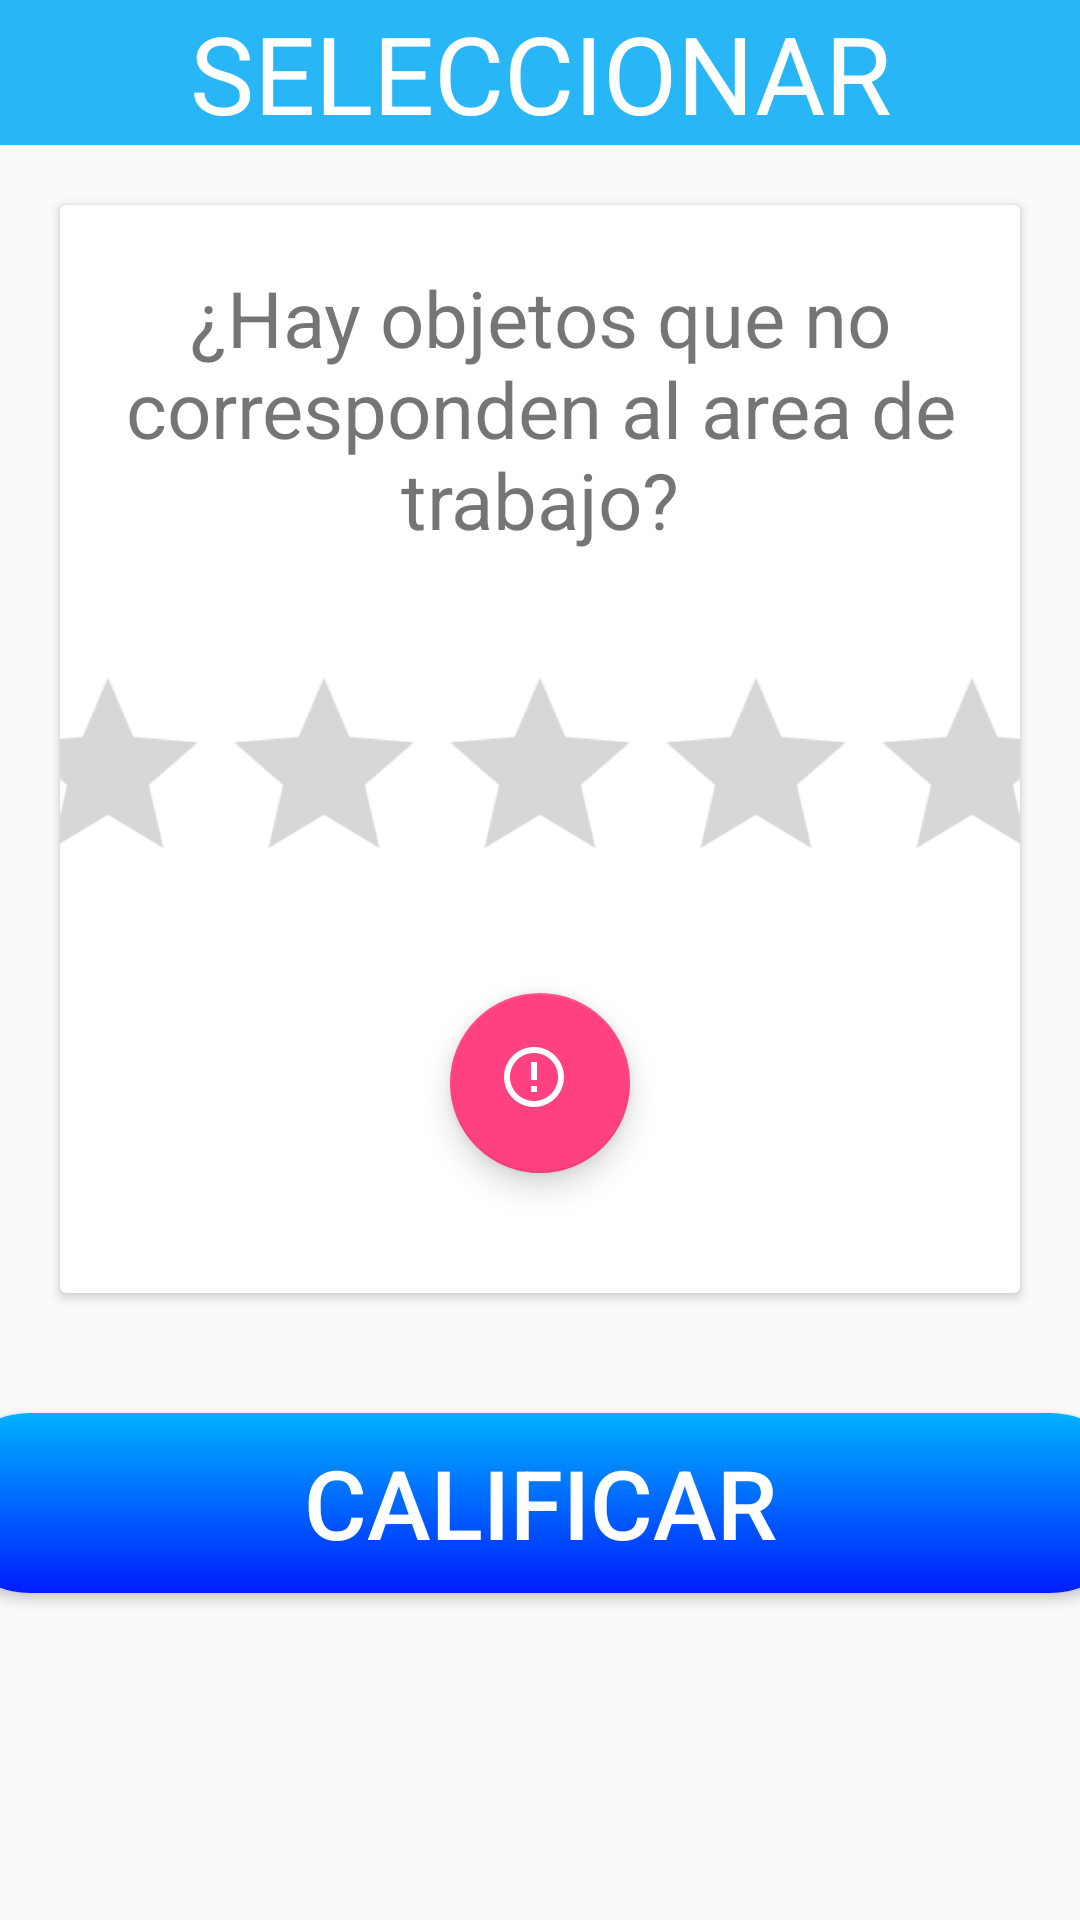

Here is an Android app screen rendered from its layout file. Give the layout XML and the strings, colors and styles it references.
<!-- AndroidManifest.xml: application theme AppTheme -->
<!-- res/layout/alert_dialog_calificar.xml -->
<?xml version="1.0" encoding="utf-8"?>
<LinearLayout
    xmlns:android="http://schemas.android.com/apk/res/android"
    xmlns:app="http://schemas.android.com/apk/res-auto"
    android:layout_width="match_parent"
    android:layout_height="match_parent"
    android:orientation="vertical">

    <TextView
        android:id="@+id/txtAlertTitulo"
        android:layout_width="match_parent"
        android:layout_height="wrap_content"
        android:text="SELECCIONAR"
        android:textAlignment="center"
        android:textSize="36sp"
        android:textColor="#FFF"
        android:background="@color/colorTitulos" />

    <android.support.v7.widget.CardView
        android:layout_width="match_parent"
        android:layout_height="wrap_content"
        android:layout_marginVertical="20dp"
        android:layout_marginStart="20dp"
        android:layout_marginEnd="20dp"
        android:elevation="5dp">

        <LinearLayout
            android:layout_width="match_parent"
            android:layout_height="match_parent"
            android:orientation="vertical">


            <TextView
                android:id="@+id/txtAlertMensaje"
                android:layout_width="match_parent"
                android:layout_height="wrap_content"
                android:layout_marginTop="20dp"
                android:layout_marginStart="20dp"
                android:layout_marginEnd="20dp"
                android:text="¿Hay objetos que no corresponden al area de trabajo?"
                android:textSize="26sp"
                android:textAlignment="center"/>

            <RatingBar
                android:id="@+id/rbCalificar"
                android:layout_width="wrap_content"
                android:layout_height="wrap_content"
                android:layout_marginTop="50dp"
                android:numStars="5"
                android:stepSize="1"
                android:scaleX="1.5"
                android:scaleY="1.5"
                android:layout_gravity="center"/>

            <android.support.design.widget.FloatingActionButton
                android:id="@+id/btnAlertHallazgo"
                android:layout_width="60dp"
                android:layout_height="60dp"
                android:layout_gravity="center"
                android:layout_margin="40dp"
                android:clickable="true"
                android:focusable="true"
                android:src="@drawable/ic_hallazgo_boton"
                app:fab_colorPressed="@color/colorTitulos"
                app:fab_colorNormal="@color/colorPrimary"/>

            
                
                
                
                
                
                
                
                
                
                

        </LinearLayout>

    </android.support.v7.widget.CardView>

    <Button
        android:id="@+id/btnAlertCalif"
        android:layout_width="400dp"
        android:layout_height="60dp"
        android:layout_gravity="center"
        android:layout_margin="20dp"
        android:text="Calificar"
        android:textSize="32sp"
        android:textColor="#FFF"
        android:background="@drawable/button_background_blue" />

</LinearLayout>
<!-- resources referenced by this layout -->
<resources>
  <color name="colorPrimary">#3F51B5</color>
  <color name="colorTitulos">#29B6F6</color>
  <!-- drawable button_background_blue (drawable) -->
  <?xml version="1.0" encoding="utf-8"?>
  <shape xmlns:android="http://schemas.android.com/apk/res/android">
  
      <gradient
          android:startColor="#001DFF"
          android:endColor="#00B1FF"
          android:type="linear"
          android:angle="90" />
  
      <corners android:radius="30dp"/>
  
  </shape>
  <!-- drawable button_background_photo (drawable) -->
  <?xml version="1.0" encoding="utf-8"?>
  <shape xmlns:android="http://schemas.android.com/apk/res/android">
  
      <gradient
          android:startColor="#e91e63"
          android:endColor="#e91e63"
          android:type="linear"
          android:angle="90" />
  
      <corners android:radius="10dp"/>
  
  </shape>
  <!-- drawable ic_hallazgo_boton (drawable) -->
  <vector android:height="96dp" android:tint="#FFFFFF"
      android:viewportHeight="24.0" android:viewportWidth="24.0"
      android:width="96dp" xmlns:android="http://schemas.android.com/apk/res/android">
      <path android:fillColor="#FF000000" android:pathData="M11,15h2v2h-2zM11,7h2v6h-2zM11.99,2C6.47,2 2,6.48 2,12s4.47,10 9.99,10C17.52,22 22,17.52 22,12S17.52,2 11.99,2zM12,20c-4.42,0 -8,-3.58 -8,-8s3.58,-8 8,-8 8,3.58 8,8 -3.58,8 -8,8z"/>
  </vector>
  <style name="AppTheme" parent="Theme.AppCompat.Light.DarkActionBar">
          
          <item name="colorPrimary">@color/colorPrimary</item>
          <item name="colorPrimaryDark">@color/colorPrimaryDark</item>
          <item name="colorAccent">@color/colorAccent</item>
      </style>
  <color name="colorPrimaryDark">#303F9F</color>
  <color name="colorAccent">#FF4081</color>
</resources>
